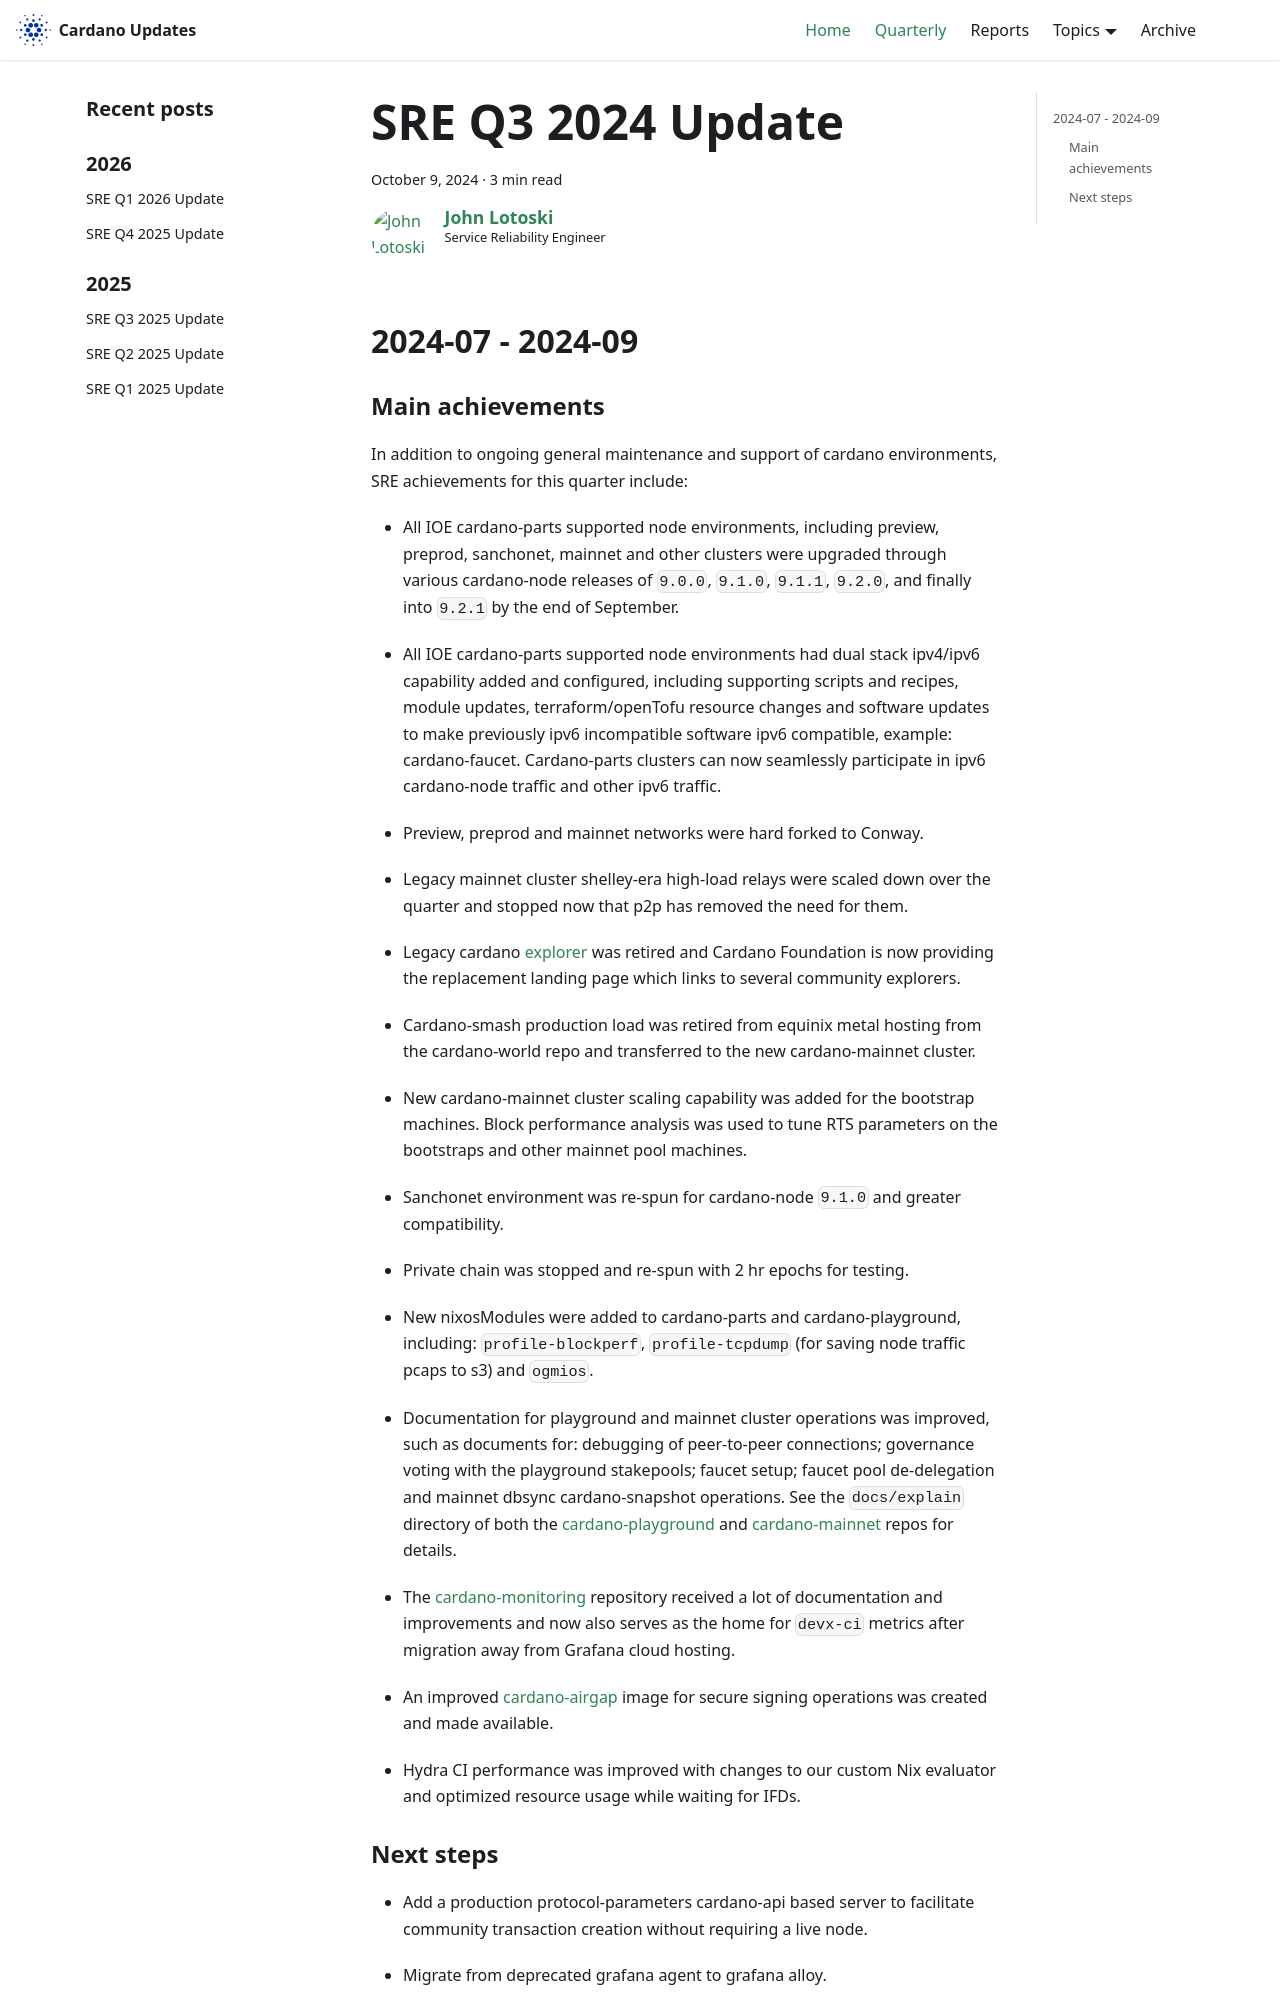

repository: IntersectMBO/cardano-updates · page: quarterly/2024-Q3-sre/index.html · generator: docusaurus

---
title: SRE Q3 2024 Update
slug: 2024-Q3-sre
authors: johnalotoski
tags: [sre]
hide_table_of_contents: false
---

## 2024-07 - 2024-09

### Main achievements

In addition to ongoing general maintenance and support of cardano environments,
SRE achievements for this quarter include:

* All IOE cardano-parts supported node environments, including preview,
  preprod, sanchonet, mainnet and other clusters were upgraded through various
  cardano-node releases of `9.0.0`, `9.1.0`, `9.1.1`, `9.2.0`, and finally into
  `9.2.1` by the end of September.

* All IOE cardano-parts supported node environments had dual stack ipv4/ipv6
  capability added and configured, including supporting scripts and recipes,
  module updates, terraform/openTofu resource changes and software updates to
  make previously ipv6 incompatible software ipv6 compatible, example:
  cardano-faucet. Cardano-parts clusters can now seamlessly participate in ipv6
  cardano-node traffic and other ipv6 traffic.

* Preview, preprod and mainnet networks were hard forked to Conway.

* Legacy mainnet cluster shelley-era high-load relays were scaled down over the
  quarter and stopped now that p2p has removed the need for them.

* Legacy cardano [explorer](https://explorer.cardano.org/) was retired and
  Cardano Foundation is now providing the replacement landing page which links
  to several community explorers.

* Cardano-smash production load was retired from equinix metal hosting from the
  cardano-world repo and transferred to the new cardano-mainnet cluster.

* New cardano-mainnet cluster scaling capability was added for the bootstrap
  machines.  Block performance analysis was used to tune RTS parameters on the
  bootstraps and other mainnet pool machines.

* Sanchonet environment was re-spun for cardano-node `9.1.0` and greater compatibility.

* Private chain was stopped and re-spun with 2 hr epochs for testing.

* New nixosModules were added to cardano-parts and cardano-playground,
  including: `profile-blockperf`, `profile-tcpdump` (for saving node traffic
  pcaps to s3) and `ogmios`.

* Documentation for playground and mainnet cluster operations was improved,
  such as documents for: debugging of peer-to-peer connections; governance
  voting with the playground stakepools; faucet setup; faucet pool
  de-delegation and mainnet dbsync cardano-snapshot operations. See the
  `docs/explain` directory of both the
  [cardano-playground](https://github.com/input-output-hk/cardano-playground)
  and [cardano-mainnet](https://github.com/input-output-hk/cardano-mainnet)
  repos for details.
